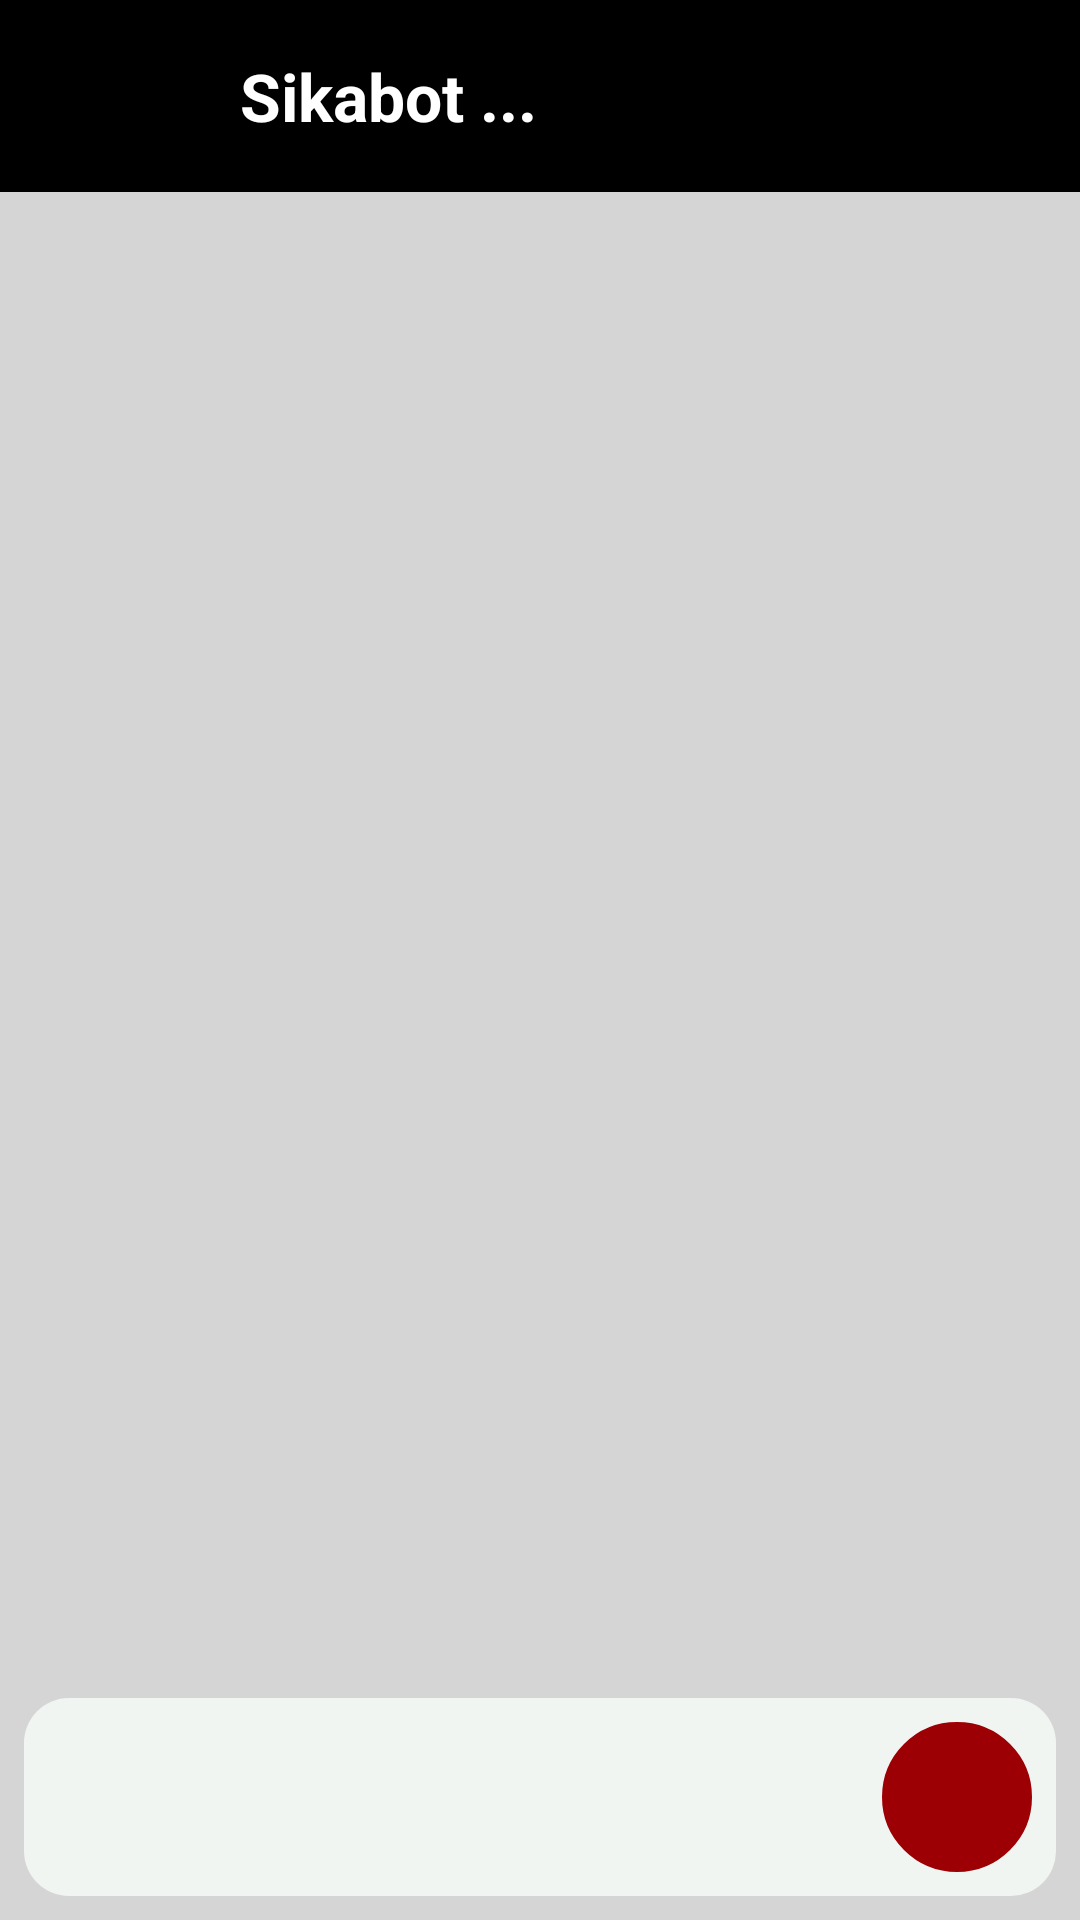

Layout XML and referenced resources for this Android screen:
<!-- AndroidManifest.xml: application theme Theme.Hackzurich2023 -->
<!-- res/layout/activity_chat_bot.xml -->
<?xml version="1.0" encoding="utf-8"?>
<androidx.constraintlayout.widget.ConstraintLayout xmlns:android="http://schemas.android.com/apk/res/android"
    xmlns:app="http://schemas.android.com/apk/res-auto"
    xmlns:tools="http://schemas.android.com/tools"
    android:layout_width="match_parent"
    android:layout_height="match_parent"
    android:background="#2A000000"
    tools:context=".chatbot.ChatBotActivity">

    <androidx.appcompat.widget.Toolbar
        android:id="@+id/toolbar"
        android:layout_width="match_parent"
        android:layout_height="64dp"
        app:layout_constraintEnd_toEndOf="parent"
        app:layout_constraintStart_toStartOf="parent"
        android:background="@color/black"
        app:layout_constraintTop_toTopOf="parent">

        <androidx.constraintlayout.widget.ConstraintLayout
            android:layout_width="match_parent"
            android:layout_height="match_parent">

            <ImageView
                android:id="@+id/toolbar_image"
                android:layout_width="48dp"
                android:layout_height="48dp"
                android:layout_margin="8dp"
                android:src="@drawable/icon_bot_64"
                app:layout_constraintBottom_toBottomOf="parent"
                app:layout_constraintStart_toStartOf="parent"
                app:layout_constraintTop_toTopOf="parent" />

            <TextView
                android:layout_width="0dp"
                android:layout_height="match_parent"
                android:layout_marginStart="8dp"
                android:gravity="center_vertical"
                android:text="Sikabot ..."
                android:textColor="@color/white"
                android:textSize="22sp"
                android:textStyle="bold"
                app:layout_constraintBottom_toBottomOf="parent"
                app:layout_constraintEnd_toEndOf="parent"
                app:layout_constraintStart_toEndOf="@id/toolbar_image"
                app:layout_constraintTop_toTopOf="parent" />
        </androidx.constraintlayout.widget.ConstraintLayout>

    </androidx.appcompat.widget.Toolbar>

    <include
        android:id="@+id/layout"
        layout="@layout/layout_message_input"
        android:layout_width="match_parent"
        android:layout_height="wrap_content"
        android:layout_margin="8dp"
        app:layout_constraintBottom_toBottomOf="parent"
        app:layout_constraintEnd_toEndOf="parent"
        app:layout_constraintStart_toStartOf="parent" />

    <androidx.recyclerview.widget.RecyclerView
        android:id="@+id/rcl_chat"
        android:layout_width="0dp"
        android:layout_height="0dp"
        app:layout_constraintBottom_toTopOf="@id/layout"
        app:layout_constraintEnd_toEndOf="parent"
        app:layout_constraintStart_toStartOf="parent"
        app:layout_constraintTop_toBottomOf="@id/toolbar" />

</androidx.constraintlayout.widget.ConstraintLayout>
<!-- res/layout/layout_message_input.xml (included above) -->
<?xml version="1.0" encoding="utf-8"?>
<androidx.constraintlayout.widget.ConstraintLayout xmlns:android="http://schemas.android.com/apk/res/android"
    xmlns:app="http://schemas.android.com/apk/res-auto"
    android:layout_width="match_parent"
    android:layout_height="wrap_content"
    android:background="@drawable/rounder_rectangle_message">

    <ImageButton
        android:id="@+id/imageButton"
        android:layout_margin="8dp"
        android:layout_width="wrap_content"
        android:layout_height="wrap_content"
        android:background="@drawable/circle_solid"
        app:layout_constraintBottom_toBottomOf="parent"
        app:layout_constraintEnd_toEndOf="parent"
        app:layout_constraintTop_toTopOf="parent"
        android:src="@drawable/baseline_send_24"/>

    <EditText
        android:id="@+id/edt_message"
        android:layout_width="0dp"
        android:layout_height="wrap_content"
        android:inputType="textMultiLine"
        android:minHeight="48dp"
        android:maxHeight="100dp"
        android:padding="8dp"
        android:layout_marginEnd="8dp"
        android:background="@null"
        app:layout_constraintBottom_toBottomOf="parent"
        app:layout_constraintStart_toStartOf="parent"
        app:layout_constraintEnd_toStartOf="@id/imageButton"
        app:layout_constraintTop_toTopOf="parent" />


</androidx.constraintlayout.widget.ConstraintLayout>
<!-- resources referenced by this layout -->
<resources>
  <!-- drawable circle_solid (drawable) -->
  <shape xmlns:android="http://schemas.android.com/apk/res/android"     android:shape="rectangle" >
      <corners
          android:topLeftRadius="100dp"
          android:topRightRadius="100dp"
          android:bottomLeftRadius="100dp"
          android:bottomRightRadius="100dp"
          />
      <solid
          android:color="#9c0004"
          />
      <padding
          android:left="0dp"
          android:top="0dp"
          android:right="0dp"
          android:bottom="0dp"
          />
      <size
          android:width="50dp"
          android:height="50dp"
          />
      <stroke
          android:width="2dp"
          android:color="#9c0004"
          />
  </shape>
  <!-- drawable rounder_rectangle_message (drawable) -->
  <?xml version="1.0" encoding="utf-8"?>
  <shape xmlns:android="http://schemas.android.com/apk/res/android"
      android:shape="rectangle" >
  
      
      <solid
          android:color="#EBF3F8F5"/>
  
      
      <size
          android:width="200dp"
          android:height="70dp"/>
  
      
      <corners
          android:topLeftRadius="15dp"
          android:topRightRadius="15dp"
          android:bottomLeftRadius="15dp"
          android:bottomRightRadius="15dp"/>
  </shape>
  <style name="Theme.Hackzurich2023" parent="Theme.MaterialComponents.DayNight.NoActionBar">
          
          <item name="colorPrimary">@color/purple_500</item>
          <item name="colorPrimaryVariant">@color/purple_700</item>
          <item name="colorOnPrimary">@color/white</item>
          
          <item name="colorSecondary">@color/teal_200</item>
          <item name="colorSecondaryVariant">@color/teal_700</item>
          <item name="colorOnSecondary">@color/black</item>
          
          <item name="android:statusBarColor">?attr/colorPrimaryVariant</item>
          
      </style>
  <!-- not gathered from this repository: default colours our renderer supplied (Android Studio template values) -->
  <color name="purple_500">#FF6200EE</color>
  <color name="purple_700">#FF3700B3</color>
  <color name="teal_200">#FF03DAC5</color>
  <color name="teal_700">#FF018786</color>
  <color name="black">#FF000000</color>
  <color name="white">#FFFFFFFF</color>
</resources>
